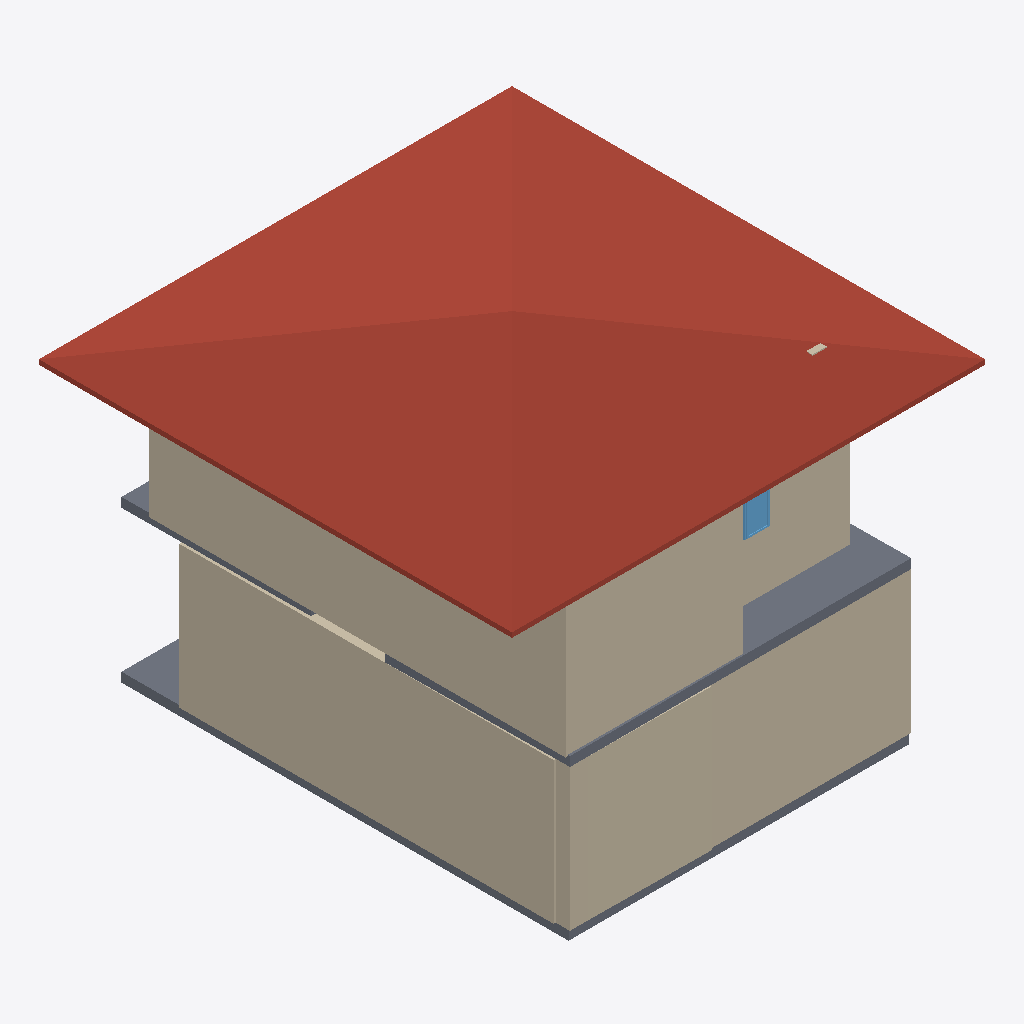
Isometric view of an IFC building model (IFC-SPF (STEP), schema IFC4, length unit metre), seen from the south-west, elements coloured by IFC class: 9 walls (beige), 3 slabs (grey), 1 roof (red-brown), 1 window (light blue).
Extent 10.0 m × 10.0 m × 7.4 m (x, y, z). Storeys (1): My Storey at 0.00 m. Elements (83): 50 IfcWall, 13 IfcWindow, 11 IfcDoor, 4 IfcSlab, 2 IfcFurniture, 2 IfcStairFlight, 1 IfcRoof.

HEADER;
FILE_DESCRIPTION(('ViewDefinition[DesignTransferView]'),'2;1');
FILE_NAME('s04-activityt-1.ifc','2026-10-11T23:35:14+08:00',(''),(''),'IfcOpenShell 0.8.5-post1','Bonsai 0.8.5-post1','Nobody');
FILE_SCHEMA(('IFC4'));
ENDSEC;
DATA;
#1=IFCPROJECT('1ZgaHxMLj8m8hyR42dwygF',$,'My Project',$,$,$,$,(#10,#22),#5);
#27=IFCSITE('1L2J$kxrH0wweYMovNco9q',$,'My Site',$,$,#50,$,$,$,$,$,$,$,$);
#33=IFCBUILDING('2aDq8ydSr7w8BT3rQDrfGb',$,'My Building',$,$,#56,$,$,$,$,$,$);
#39=IFCBUILDINGSTOREY('3dwhi5OAX9Cw94Mu6bjS1o',$,'My Storey',$,$,#62,$,$,$,$);
#3168=IFCROOF('0U0jCr8PH2WQRVkUvKwuHq',$,'Roof',$,$,#4169,#3169,$,.FLAT_ROOF.);
#5113=IFCWALL('2rstJ4nFTBmgi97Ntcq0N5',$,'Wall',$,$,#5124,#5119,$,$);
#3597=IFCWALL('3jO_cCs_v2xfOwuxSlsi64',$,'Wall',$,$,#4284,#3598,$,.MOVABLE.);
#4577=IFCWALL('0bmiu_CZXASgn747CeIs4H',$,'Wall',$,$,#4588,#4583,$,$);
#3546=IFCWALL('1IOCasRTr1BP2AF2rdeb0t',$,'Wall',$,$,#4269,#3547,$,.MOVABLE.);
#4700=IFCWALL('0Kuv62nMf6gOFeVdjF_egm',$,'Wall',$,$,#7225,#4706,$,$);
#7179=IFCSLAB('18gdc_CiL9juv9bYY4eQbQ',$,'Slab',$,$,#7270,#7193,$,$);
#3444=IFCWALL('2EJZ4cXKD52e6snMDB_cUw',$,'Wall',$,$,#8317,#3445,$,.MOVABLE.);
#4441=IFCSLAB('23cZGy3ePD$xr8Z0P$eV6$',$,'Slab',$,$,#4449,#4456,$,$);
#2103=IFCWALL('3g_50TO0b50v9BLUa9Iitu',$,'Wall',$,$,#7235,#2104,$,.MOVABLE.);
#4464=IFCSLAB('0XnvJ2sM18I9bdZlFqMeib',$,'Slab',$,$,#4525,#4478,$,$);
#2339=IFCWALL('28rXv7t5f278eJvG8NbU1V',$,'Wall',$,$,#7250,#2340,$,.MOVABLE.);
#7955=IFCWINDOW('3vP78cGGf7T8utbgM1Typy',$,'Window',$,$,#8342,#7968,$,0.8999999761581421,0.527414083480835,$,.SINGLE_PANEL.,$);
#3393=IFCWALL('3HzHoJCIf92RGXdLqznwLl',$,'Wall',$,$,#8307,#3394,$,.MOVABLE.);
ENDSEC;
